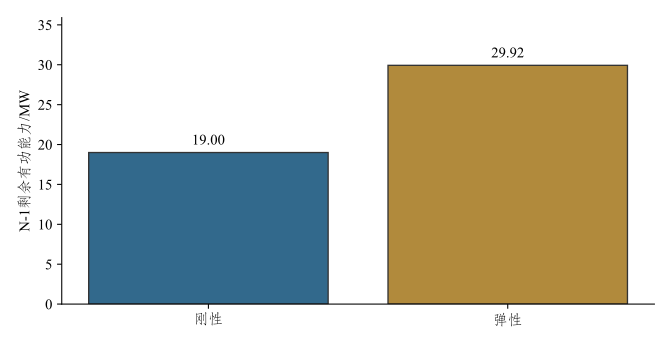

The table this chart was drawn from, first rows:
方案, 总容量_MVA, 最大单台_MVA, 剩余有功能力_MW
刚性, 60.0, 40.0, 19.0
弹性, 71.5, 40.0, 29.92
